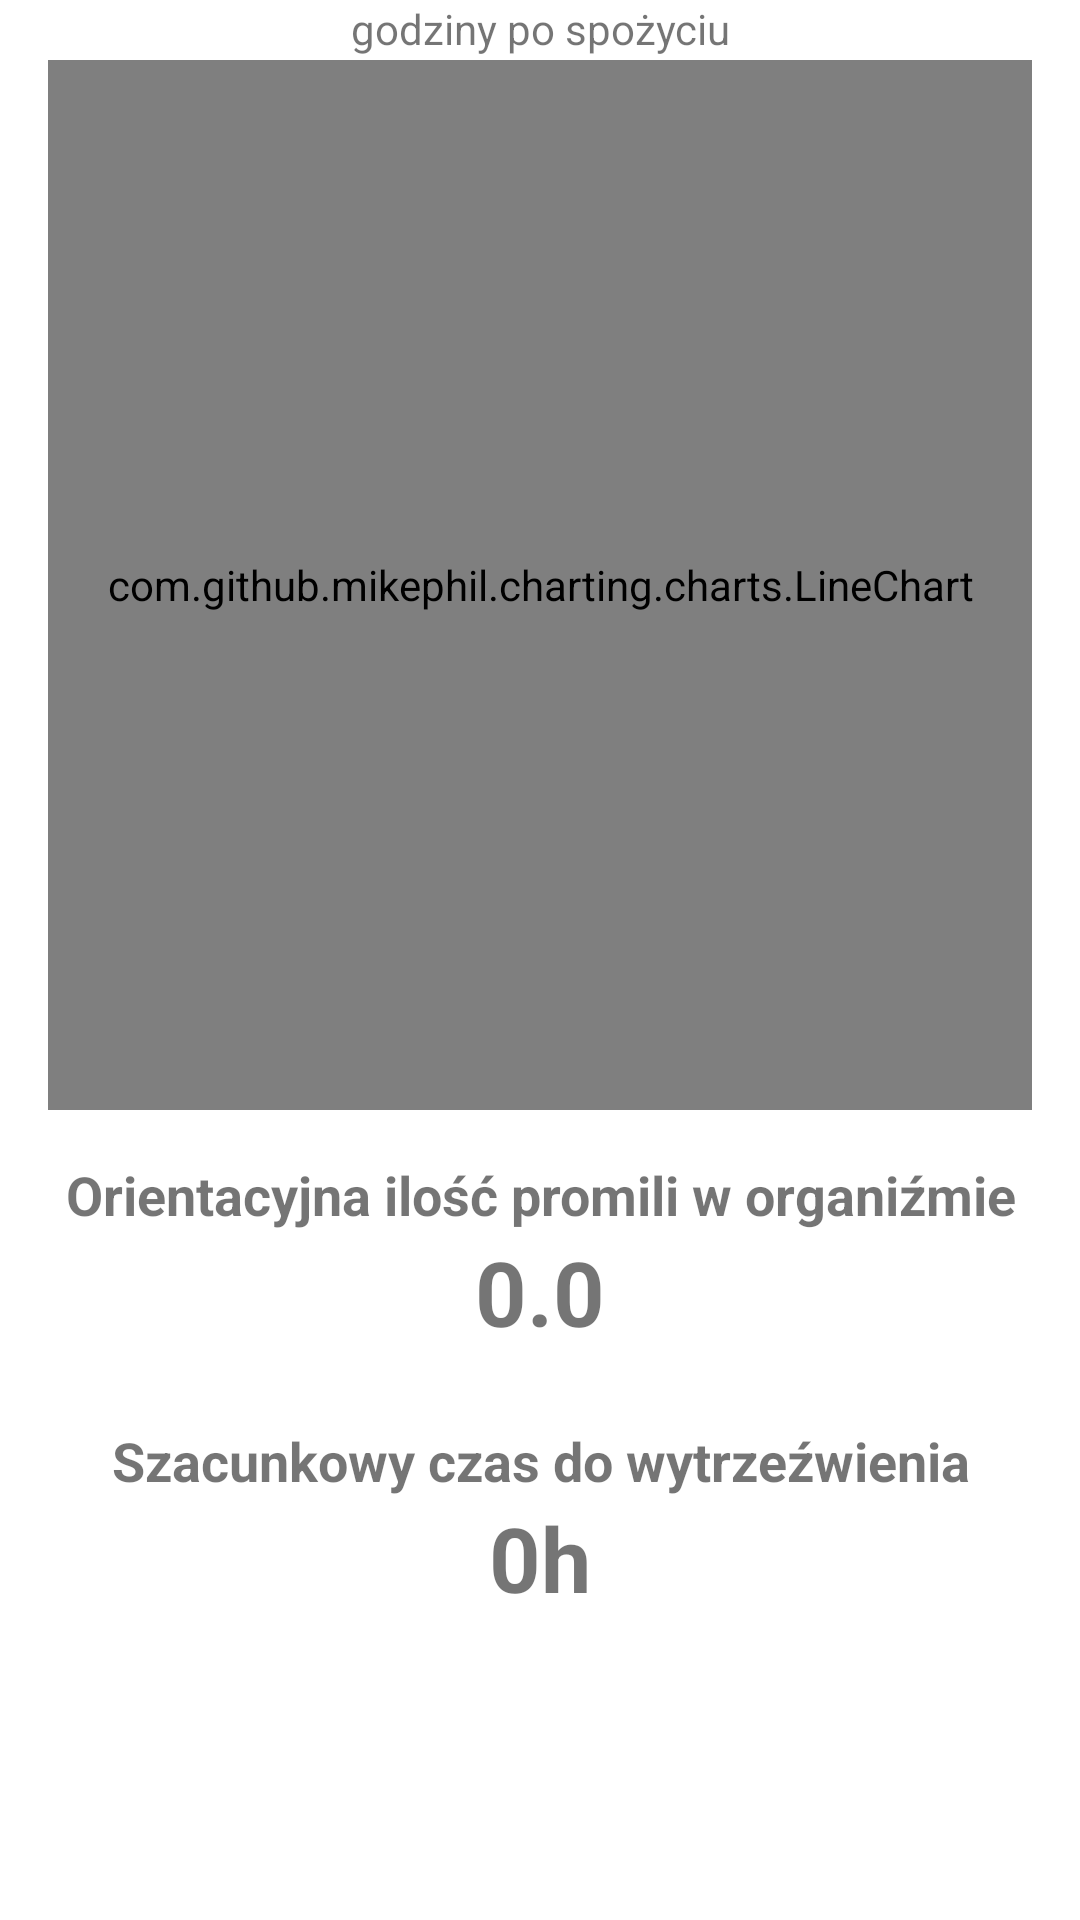

Reconstruct the res/layout file that produces this screen, plus the resources it refers to.
<!-- AndroidManifest.xml: application theme Theme.AlcoMeterApp -->
<!-- res/layout/fragment_check.xml -->
<?xml version="1.0" encoding="utf-8"?>
<layout xmlns:android="http://schemas.android.com/apk/res/android"
    xmlns:app="http://schemas.android.com/apk/res-auto"
    xmlns:tools="http://schemas.android.com/tools">

    <data>
        <variable
            name="viewModel"
            type="com.example.alcometerapp.MainViewModel" />
    </data>

    <ScrollView
        android:layout_width="match_parent"
        android:layout_height="match_parent"
        android:layout_marginBottom="65dp"
        tools:ignore="SpeakableTextPresentCheck">

        <androidx.constraintlayout.widget.ConstraintLayout
            android:layout_width="match_parent"
            android:layout_height="match_parent"
            android:layout_marginStart="16dp"
            android:layout_marginEnd="16dp"
            tools:context=".ui.promiles.CheckFragment">

            <TextView
                android:layout_width="match_parent"
                android:layout_height="wrap_content"
                android:text="godziny po spożyciu"
                android:textAlignment="center"
                app:layout_constraintEnd_toEndOf="parent"
                app:layout_constraintStart_toStartOf="parent"
                app:layout_constraintTop_toTopOf="parent" />

            <com.github.mikephil.charting.charts.LineChart
                android:id="@+id/chart"
                android:layout_width="match_parent"
                android:layout_height="350dp"
                android:layout_marginTop="20dp"
                app:layout_constraintEnd_toEndOf="parent"
                app:layout_constraintStart_toStartOf="parent"
                app:layout_constraintTop_toTopOf="parent" />

            <TextView
                android:id="@+id/promiles_info"
                android:layout_width="match_parent"
                android:layout_height="wrap_content"
                android:layout_marginTop="16dp"
                android:text="Orientacyjna ilość promili w organiźmie"
                android:textAlignment="center"
                android:textSize="18sp"
                android:textStyle="bold"
                app:layout_constraintEnd_toStartOf="@+id/promiles"
                app:layout_constraintStart_toStartOf="parent"
                app:layout_constraintTop_toBottomOf="@id/chart">

            </TextView>

            <TextView
                android:id="@+id/promiles"
                android:layout_width="match_parent"
                android:layout_height="wrap_content"
                android:text="0.0"
                android:textAlignment="center"
                android:textSize="30sp"
                android:textStyle="bold"
                app:layout_constraintEnd_toEndOf="parent"
                app:layout_constraintStart_toStartOf="parent"
                app:layout_constraintTop_toBottomOf="@id/promiles_info" />

            <TextView
                android:id="@+id/sobering_info"
                android:layout_width="match_parent"
                android:layout_height="wrap_content"
                android:layout_marginTop="24dp"
                android:text="Szacunkowy czas do wytrzeźwienia"
                android:textAlignment="center"
                android:textSize="18sp"
                android:textStyle="bold"
                app:layout_constraintEnd_toEndOf="parent"
                app:layout_constraintStart_toStartOf="parent"
                app:layout_constraintTop_toBottomOf="@id/promiles" />

            <TextView
                android:id="@+id/sobering"
                android:layout_width="match_parent"
                android:layout_height="wrap_content"
                android:text="0h"
                android:textAlignment="center"
                android:textSize="30sp"
                android:textStyle="bold"
                app:layout_constraintEnd_toEndOf="parent"
                app:layout_constraintStart_toStartOf="parent"
                app:layout_constraintTop_toBottomOf="@id/sobering_info"/>

        </androidx.constraintlayout.widget.ConstraintLayout>
    </ScrollView>

</layout>
<!-- resources referenced by this layout -->
<resources>
  <style name="Theme.AlcoMeterApp" parent="Theme.MaterialComponents.DayNight.DarkActionBar">
          
          <item name="colorPrimary">@color/purple_500</item>
          <item name="colorPrimaryVariant">@color/purple_700</item>
          <item name="colorOnPrimary">@color/white</item>
          
          <item name="colorSecondary">@color/teal_200</item>
          <item name="colorSecondaryVariant">@color/teal_700</item>
          <item name="colorOnSecondary">@color/black</item>
          
          <item name="android:statusBarColor" tools:targetApi="l">?attr/colorPrimaryVariant</item>
          
      </style>
  <color name="purple_500">#FF6200EE</color>
  <color name="purple_700">#FF3700B3</color>
  <color name="white">#FFFFFFFF</color>
  <color name="teal_200">#FF03DAC5</color>
  <color name="teal_700">#FF018786</color>
  <color name="black">#FF000000</color>
</resources>
